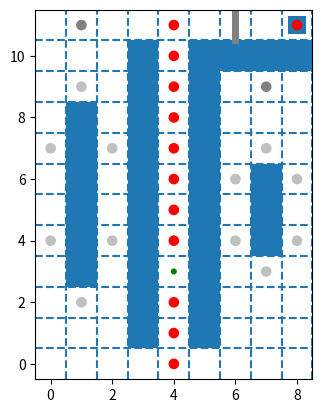

This chart was generated by the following Python code:
# -*- coding: utf-8 -*-
"""
Created on Fri Oct 12 14:02:13 2018

@author: bittdy
"""

#!/usr/bin/env python3
# -*- coding: utf-8 -*-
"""
Created on Wed Oct 10 21:22:43 2018

@author: bittdy
"""

#at first: change previous code, add the request attribute to the plan result

import numpy as np
import matplotlib.pyplot as plt
import matplotlib.patches as patches
from matplotlib.pyplot import savefig
from matplotlib.lines import Line2D
from matplotlib.animation import FuncAnimation 
import csv
result = open('Result.csv','w+')
csv_write = csv.writer(result)
csv_write.writerow(["agent_id","timestep","agent_color","comm_dict"])
#仿真参数为间隔20ms
interval = 20
#机器人视野
agent_horizon = [3 for i in range(0,12)]
#机器人速度
agent_velocity = [0.02 for i in range(0,12)]+[0.02,0.02,0.02,0.02,0.02,0.02]+[0.02,0.02,0.02,0.02,0.02,0.02]
#机器人颜色
agent_color = ['red' for i in range(0,12)]+['silver','silver','silver','silver','silver','silver']+['silver','silver','silver','silver','silver','silver']
#机器人分组
agents_split = [11,17,23]
#构建机器人运动序列
agents_path = [[ 5,(4,0),(4,1),(4,2),(4,3),(4,4),(4,5),(4,6),(4,7),(4,8),(4,9),(4,10),(4,11),(5,11,'req_1',[(1,11),(7,9)]),(6,11),(7,11,'con_1'),(8,11),(7,11,'req_2',[(1,11),(7,9)]),(6,11),(5,11,'con_2'),(4,11),(4,10),(4,9),(4,8),(4,7),(4,6),(4,5),(4,4),(4,3) ], #agent1-2 goods depot
               [ 2,(8,11),(7,11,'req_2',[(1,11),(7,9)]),(6,11),(5,11,'con_2'),(4,11),(4,10),(4,9),(4,8),(4,7),(4,6),(4,5),(4,4),(4,3),(4,4),(4,5),(4,6),(4,7),(4,8),(4,9),(4,10),(4,11),(5,11,'req_1',[(1,11),(7,9)]),(6,11),(7,11,'con_1'),(8,11) ],
               
               [ 2,(4,2),(4,3),(4,4),(4,5),(4,6),(4,7),(4,8),(4,9),(4,10),(4,11),(5,11,'req_1',[(1,11),(7,9)]),(6,11),(7,11,'con_1'),(8,11),(7,11,'req_2',[(1,11),(7,9)]),(6,11),(5,11,'con_2'),(4,11),(4,10),(4,9),(4,8),(4,7),(4,6),(4,5),(4,4),(4,3)],
               
               [ 3,(4,4),(4,3),(4,4),(4,5),(4,6),(4,7),(4,8),(4,9),(4,10),(4,11),(5,11,'req_1',[(1,11),(7,9)]),(6,11),(7,11,'con_1'),(8,11),(7,11,'req_2',[(1,11),(7,9)]),(6,11),(5,11,'con_2'),(4,11),(4,10),(4,9),(4,8),(4,7),(4,6),(4,5),(4,4),(4,3)],
               
               [ 5,(4,6),(4,5),(4,4),(4,3),(4,4),(4,5),(4,6),(4,7),(4,8),(4,9),(4,10),(4,11),(5,11,'req_1',[(1,11),(7,9)]),(6,11),(7,11,'con_1'),(8,11),(7,11,'req_2',[(1,11),(7,9)]),(6,11),(5,11,'con_2'),(4,11),(4,10),(4,9),(4,8),(4,7),(4,6),(4,5),(4,4),(4,3)],
               
               [ 7,(4,8),(4,7),(4,6),(4,5),(4,4),(4,3),(4,4),(4,5),(4,6),(4,7),(4,8),(4,9),(4,10),(4,11),(5,11,'req_1',[(1,11),(7,9)]),(6,11),(7,11,'con_1'),(8,11),(7,11,'req_2',[(1,11),(7,9)]),(6,11),(5,11,'con_2'),(4,11),(4,10),(4,9),(4,8),(4,7),(4,6),(4,5),(4,4),(4,3)],
               
               [ 9,(4,10),(4,9),(4,8),(4,7),(4,6),(4,5),(4,4),(4,3),(4,4),(4,5),(4,6),(4,7),(4,8),(4,9),(4,10),(4,11),(5,11,'req_1',[(1,11),(7,9)]),(6,11),(7,11,'con_1'),(8,11),(7,11,'req_2',[(1,11),(7,9)]),(6,11),(5,11,'con_2'),(4,11),(4,10),(4,9),(4,8),(4,7),(4,6),(4,5),(4,4),(4,3)],
               
               [ 4,(4,5),(4,4),(4,3),(4,4),(4,5),(4,6),(4,7),(4,8),(4,9),(4,10),(4,11),(5,11,'req_1',[(1,11),(7,9)]),(6,11),(7,11,'con_1'),(8,11),(7,11,'req_2',[(1,11),(7,9)]),(6,11),(5,11,'con_2'),(4,11),(4,10),(4,9),(4,8),(4,7),(4,6),(4,5),(4,4),(4,3)],
               
               [ 6,(4,7),(4,6),(4,5),(4,4),(4,3),(4,4),(4,5),(4,6),(4,7),(4,8),(4,9),(4,10),(4,11),(5,11,'req_1',[(1,11),(7,9)]),(6,11),(7,11,'con_1'),(8,11),(7,11,'req_2',[(1,11),(7,9)]),(6,11),(5,11,'con_2'),(4,11),(4,10),(4,9),(4,8),(4,7),(4,6),(4,5),(4,4),(4,3)],
               
               [ 8,(4,9),(4,8),(4,7),(4,6),(4,5),(4,4),(4,3),(4,4),(4,5),(4,6),(4,7),(4,8),(4,9),(4,10),(4,11),(5,11,'req_1',[(1,11),(7,9)]),(6,11),(7,11,'con_1'),(8,11),(7,11,'req_2',[(1,11),(7,9)]),(6,11),(5,11,'con_2'),(4,11),(4,10),(4,9),(4,8),(4,7),(4,6),(4,5),(4,4),(4,3)],
               
               [ 10,(4,11),(4,10),(4,9),(4,8),(4,7),(4,6),(4,5),(4,4),(4,3),(4,4),(4,5),(4,6),(4,7),(4,8),(4,9),(4,10),(4,11),(5,11,'req_1',[(1,11),(7,9)]),(6,11),(7,11,'con_1'),(8,11),(7,11,'req_2',[(1,11),(7,9)]),(6,11),(5,11,'con_2'),(4,11),(4,10),(4,9),(4,8),(4,7),(4,6),(4,5),(4,4),(4,3)],
               
               [ 4,(4,1),(4,2),(4,3),(4,4),(4,5),(4,6),(4,7),(4,8),(4,9),(4,10),(4,11),(5,11,'req_1',[(1,11),(7,9)]),(6,11),(7,11,'con_1'),(8,11),(7,11,'req_2',[(1,11),(7,9)]),(6,11),(5,11,'con_2'),(4,11),(4,10),(4,9),(4,8),(4,7),(4,6),(4,5),(4,4),(4,3)],
               
               [ 2,(1,9),(0,9),(0,8),(0,7),(0,6),(0,5),(0,4),(0,3),(0,2),(1,2),(2,2),(2,3),(2,4),(2,5),(2,6),(2,7),(2,8),(2,9),(1,9) ], #agent2-7 open1
               [ 2,(0,7),(0,6),(0,5),(0,4),(0,3),(0,2),(1,2),(2,2),(2,3),(2,4),(2,5),(2,6),(2,7),(2,8),(2,9),(1,9),(0,9),(0,8),(0,7) ],
               [ 2,(0,4),(0,3),(0,2),(1,2),(2,2),(2,3),(2,4),(2,5),(2,6),(2,7),(2,8),(2,9),(1,9),(0,9),(0,8),(0,7),(0,6),(0,5),(0,4) ],
               [ 2,(1,2),(2,2),(2,3),(2,4),(2,5),(2,6),(2,7),(2,8),(2,9),(1,9),(0,9),(0,8),(0,7),(0,6),(0,5),(0,4),(0,3),(0,2),(1,2) ],
               [ 2,(2,4),(2,5),(2,6),(2,7),(2,8),(2,9),(1,9),(0,9),(0,8),(0,7),(0,6),(0,5),(0,4),(0,3),(0,2),(1,2),(2,2),(2,3),(2,4) ],
               [ 2,(2,7),(2,8),(2,9),(1,9),(0,9),(0,8),(0,7),(0,6),(0,5),(0,4),(0,3),(0,2),(1,2),(2,2),(2,3),(2,4),(2,5),(2,6),(2,7) ],
               [ 2,(7,7),(6,7),(6,6),(6,5),(6,4),(6,3),(7,3),(8,3),(8,4),(8,5),(8,6),(8,7),(7,7) ], #agent8-13 open2
               [ 2,(6,6),(6,5),(6,4),(6,3),(7,3),(8,3),(8,4),(8,5),(8,6),(8,7),(7,7),(6,7),(6,6) ],
               [ 2,(6,4),(6,3),(7,3),(8,3),(8,4),(8,5),(8,6),(8,7),(7,7),(6,7),(6,6),(6,5),(6,4) ],
               [ 2,(7,3),(8,3),(8,4),(8,5),(8,6),(8,7),(7,7),(6,7),(6,6),(6,5),(6,4),(6,3),(7,3) ],
               [ 2,(8,4),(8,5),(8,6),(8,7),(7,7),(6,7),(6,6),(6,5),(6,4),(6,3),(7,3),(8,3),(8,4) ],
               [ 2,(8,6),(8,7),(7,7),(6,7),(6,6),(6,5),(6,4),(6,3),(7,3),(8,3),(8,4),(8,5),(8,6) ]]
goal_point_index = [2 for i in range(0,len(agents_path))]
current_point_index = [1 for i in range(0,len(agents_path))]
agents_incre = [[0,0] for i in range(0,len(agents_path))]
#创建画布
fig1 = plt.figure()
ax1 = fig1.add_subplot(111, aspect='equal')
ax1.set_xlim(left = -0.5,right = 8.5)
ax1.set_ylim(bottom = -0.5,top = 11.5)
# 画出维持不变的实验环境以及要变的那些对象的初始位置
#矩形构成的试验环境，蓝色为障碍物，白色为正常区域
ax1.add_patch(patches.Rectangle((0.5,2.5),1,6))
ax1.add_patch(patches.Rectangle((2.5,0.5),1,10))
ax1.add_patch(patches.Rectangle((4.5,0.5),1,10))
ax1.add_patch(patches.Rectangle((5.5,9.5),3,1))
ax1.add_patch(patches.Rectangle((6.5,3.5),1,3))
ax1.add_patch(patches.Rectangle((7.7,10.7),0.6,0.6))
xyrange = np.arange(11)+0.5
for i in xyrange:
    ax1.axhline(y = i,linestyle = '--')
    ax1.axvline(x = i,linestyle = '--')
##圆构成的机器人
agents_list = []
for i in range(0,len(agents_path)):
    if i in range(0,agents_split[0]+1):
        agent = patches.Ellipse(xy=(agents_path[i][1][0],agents_path[i][1][1]),width=0.3,height=0.3,color='r',fill='True')
    if i in range(agents_split[0]+1,agents_split[1]+1):
        agent = patches.Ellipse(xy=(agents_path[i][1][0],agents_path[i][1][1]),width=0.3,height=0.3,color='silver',fill='True')
    if i in range(agents_split[1]+1,agents_split[2]+1):
        agent = patches.Ellipse(xy=(agents_path[i][1][0],agents_path[i][1][1]),width=0.3,height=0.3,color='silver',fill='True')
    ax1.add_artist(agent)
    agents_list.append(agent)
#文字，在之后的动画中的那一帧加
#门
door = Line2D((6,6),(10.53,11.5),linewidth='5',color='gray')
ax1.add_line(door)
#通信线
line1 = Line2D((6,6),(10.53,11.5),linewidth='0',color='red')
line2 = Line2D((6,6),(10.53,11.5),linewidth='0',color='red')
line3 = Line2D((6,6),(10.53,11.5),linewidth='0',color='red')
line4 = Line2D((6,6),(10.53,11.5),linewidth='0',color='red')
ax1.add_line(line1)
ax1.add_line(line2)
ax1.add_line(line3)
ax1.add_line(line4)
##货物
good = patches.Ellipse(xy=(4,3),width=0.15,height=0.15,color='green',fill='True')
ax1.add_artist(good)
##开关
open1 = patches.Ellipse(xy=(1,11),width=0.3,height=0.3,color='gray',fill='True')
open2 = patches.Ellipse(xy=(7,9),width=0.3,height=0.3,color='gray',fill='True')
ax1.add_artist(open1)
ax1.add_artist(open2)

comm_dict = [{'agent_state':'normal','raise_agent':[],'raise_event':[],'request_position':[],'estimate_time':[]} for n in range(0,len(agents_path))]

def dist(pose1,pose2):
    return ((pose1[0]-pose2[0])**2+(pose1[1]-pose2[1])**2)**0.5

def get_incre(pose1,pose2,index):
    agent_incre = [0,0]
    go_next = 0
    if pose1[1]-pose2[1]>0.001:
        agent_incre = [0,-(agent_velocity[index])]
        return agent_incre,go_next
    elif pose1[1]-pose2[1]<-0.001:
        agent_incre = [0,agent_velocity[index]]
        return agent_incre,go_next
    elif pose1[0]-pose2[0]>0.001:
        agent_incre = [-(agent_velocity[index]),0]
        return agent_incre,go_next
    elif pose1[0]-pose2[0]<-0.001:
        agent_incre = [agent_velocity[index],0]
        return agent_incre,go_next
    else:
        agent_incre = [0,0]
        go_next = 1
        return agent_incre,go_next
    
def movement(): #放到一个类里面去
    #确定每个机器人点的运动，并判断是否需要发出req，rep，con信号
    #最早的请求时间
    Tm = float('inf')
    event = ''
    raise_agent = -1

    for i in range(0,agents_split[0]+1):
        #限定机器人视野为3，找第一个request，加入到所有机器人的消息队列中
        current_goal = goal_point_index[i]
        horizen = agent_horizon[i]
        #如果已经有req了，直接continue
        if i in comm_dict[i]['raise_agent']:
            continue
        for j in range(0,horizen):
            current_goal = goal_point_index[i] + j
            #如果超过路径长度，重置为后缀第一个路径点
            if current_goal >= len(agents_path[i]):
                current_goal = agents_path[i][0]
            if len(agents_path[i][current_goal]) > 3: #有request event raise
                #若消息队列中已经存在相应的event代号，直接break，但是应该返回index并更新对应的估计时间，这里先不更新了
                if agents_path[i][current_goal][2] in comm_dict[i]['raise_event']:
                    break
                #否则加入此新的事件
                else:
                    if (j+1)/agent_velocity[i]*20<Tm:
                        Tm = (j+1)/agent_velocity[i]*20
                        event = agents_path[i][current_goal][2]
                        raise_agent = i
                    #加入到本机器人消息队列
                    comm_dict[i]['raise_agent'].append(i)
                    comm_dict[i]['raise_event'].append(agents_path[i][current_goal][2])
                    comm_dict[i]['request_position'].append(agents_path[i][current_goal][3])
                    comm_dict[i]['estimate_time'].append((j+1)/agent_velocity[i]*20) #单位为ms
                    #加入到协作机器人消息队列，如果已经有机器人lock则直接加入到该机器人中
                    lock_agent = []
                    for nn in range(2,len(comm_dict)):
                        if comm_dict[nn]['agent_state'] == 'lock':
                            lock_agent.append(nn)
                    #没有lock机器人，全部加入消息队列
                    if len(lock_agent) == 0:
                        for t in range(2,len(comm_dict)):
#                            if comm_dict[t]['agent_state'] == 'lock':
#                                continue
                            comm_dict[t]['raise_agent'].append(i)
                            comm_dict[t]['raise_event'].append(agents_path[i][current_goal][2])
                            comm_dict[t]['request_position'].append(agents_path[i][current_goal][3])
                            #estimate_time的计算可能有问题
                            comm_dict[t]['estimate_time'].append((j+1)/agent_velocity[i]*20) #单位为ms
                        break
                    else:
                        for item in lock_agent:
                            comm_dict[item]['raise_agent'].append(i)
                            comm_dict[item]['raise_event'].append(agents_path[i][current_goal][2])
                            comm_dict[item]['request_position'].append(agents_path[i][current_goal][3])
                            #estimate_time的计算可能有问题
                            comm_dict[item]['estimate_time'].append((j+1)/agent_velocity[i]*20) #单位为ms
                        break
#confirm事件之后再加
#            elif len(agents_path[i][current_goal]) == 3:#有confirm event raise
#                #若消息队列中已经存在相应的event代号，直接break，但是应该返回index并更新对应的估计时间，这里先不更新了
#                if agents_path[i][current_goal][2] in comm_dict[i]['raise_event']:
#                    break
#                #否则加入此新的事件
#                else:
#                    for item in comm_dict:
#                        item['raise_agent'].append(i)
#                        item['raise_event'].append(agents_path[i][current_goal][2])
#                        item['request_position'].append(agents_path[i][current_goal][3])
#                        item['estimate_time'].append(j+1)
#                    break
                    
                
    #若有多个request，Tm相隔很近，直接给lock的机器人，同时lock机器人变为normal的条件也要变，是所有对应的req都没有了才能变
    
    
    
    #确定谁去reply，机器人集群1
    min_rep_dis1 = float('inf')
    min_rep_ind1 = -1   
    for i in range(agents_split[0]+1,agents_split[1]+1):
        #检查是否有还未相应的request
        has_req = 0
        if comm_dict[i]['agent_state'] == 'lock':
            continue
        for item in comm_dict[i]['raise_event']:
            if item[0:3] == 'req':
                has_req = 1
                break
        if has_req == 1:
            break
        
    if has_req == 1:
        for i in range(agents_split[0]+1,agents_split[1]+1):
            #锁定状态的机器人不能reply
            if comm_dict[i]['agent_state'] == 'lock':
                continue
            #计算代价
            rep_dis = abs(abs(agents_list[i].center[0]-1)+abs(agents_list[i].center[1]-11)-Tm)+1000*(abs(agents_list[i].center[0]-1)+abs(agents_list[i].center[1]-11))
            if rep_dis < min_rep_dis1:
                min_rep_dis1 = rep_dis
                min_rep_ind1 = i
            #锁定该机器人，删除request，改变goal——position，寄存当前goalposition
        if min_rep_ind1 != -1:
            comm_dict[min_rep_ind1]['agent_state'] = 'lock'
            goal_point_index[min_rep_ind1] = (1,11)       

    for i in range(agents_split[0]+1,agents_split[1]+1): 
        #先在响应的机器人中保留req信息，方便rep时向指定机器人发送消息，在rep时再删掉对应的req
        if i==min_rep_ind1:
            continue
        if raise_agent == -1:
            break
        if comm_dict[i]['agent_state'] == 'lock':
            continue
        if raise_agent in comm_dict[i]['raise_agent']:
            _index = comm_dict[i]['raise_agent'].index(raise_agent)
            comm_dict[i]['raise_agent'].pop(_index)
            comm_dict[i]['raise_event'].pop(_index)
            comm_dict[i]['request_position'].pop(_index)
            comm_dict[i]['estimate_time'].pop(_index)
        
        
    #机器人集群2
    min_rep_dis2 = float('inf')
    min_rep_ind2 = -1 
    for i in range(agents_split[1]+1,agents_split[2]+1):
        #检查是否有还未相应的request
        has_req = 0
        if comm_dict[i]['agent_state'] == 'lock':
            continue
        for item in comm_dict[i]['raise_event']:
            if item[0:3] == 'req':
                has_req = 1
                break
        if has_req == 1:
            break
        
    if has_req == 1:
        for i in range(agents_split[1]+1,agents_split[2]+1):
            #锁定状态的机器人不能reply
            if comm_dict[i]['agent_state'] == 'lock':
                continue
            #计算代价
            rep_dis = abs(abs(agents_list[i].center[0]-1)+abs(agents_list[i].center[1]-11)-Tm)+1000*(abs(agents_list[i].center[0]-1)+abs(agents_list[i].center[1]-11))
            if rep_dis < min_rep_dis2:
                min_rep_dis2 = rep_dis
                min_rep_ind2 = i
        if min_rep_ind2 != -1:        
            #锁定该机器人，删除request，改变goal——position，寄存当前goalposition
            comm_dict[min_rep_ind2]['agent_state'] = 'lock'
            goal_point_index[min_rep_ind2] = (7,9)
    for i in range(agents_split[1]+1,agents_split[2]+1): 
        #先在响应的机器人中保留req信息，方便rep时向指定机器人发送消息，在rep时再删掉对应的req
        if event == '':
            break
        if i==min_rep_ind2:
            continue
        if comm_dict[i]['agent_state'] == 'lock':
            continue
        if raise_agent in comm_dict[i]['raise_agent']:
            _index = comm_dict[i]['raise_agent'].index(raise_agent)
            comm_dict[i]['raise_agent'].pop(_index)
            comm_dict[i]['raise_event'].pop(_index)
            comm_dict[i]['request_position'].pop(_index)
            comm_dict[i]['estimate_time'].pop(_index)
        
    #检测是否有机器人在开门处，并记录该机器人序号
    reply_1 = -1
    reply_2 = -1
    for tt in range(agents_split[0]+1,agents_split[1]+1):    
        if dist(agents_list[tt].center,open1.center)<0.001:
            reply_1 = tt
            break
    
    for tt in range(agents_split[1]+1,agents_split[2]+1):    
        if dist(agents_list[tt].center,open2.center)<0.001:
            reply_2 = tt
            break
        
    #检测是否有机器人在req处，记录req机器人标号
    requ = []
    requ_event = []
    for ll in range(0,agents_split[0]+1):
        if dist(agents_list[ll].center,(5,11))<0.001 and not (ll in requ and 'req_1' in requ_event):
            requ.append(ll)
            requ_event.append('req_1')
        elif dist(agents_list[ll].center,(7,11))<0.001 and not (ll in requ and 'req_2' in requ_event):
            requ.append(ll)
            requ_event.append('req_2')
    
    #如果到达open点，向指定的机器人发送rep，同时删除本身所存的req信息，有两个以上req同时时这里要重写
    #不要在这里删除req信息，在con之后再删
    if reply_1 != -1:
        for c in range(0,len(requ)):
            #判断是否已经在第一次到达时处理过消息
            if len(comm_dict[requ[c]]['raise_event'])!= 0 and not (reply_1 in comm_dict[requ[c]]['raise_agent'] and 'rep_1' in comm_dict[requ[c]]['raise_event'] and comm_dict[requ[c]]['raise_agent'].index(reply_1) == comm_dict[requ[c]]['raise_event'].index('rep_1')):
                comm_dict[requ[c]]['raise_event'].append('rep_1')
                comm_dict[requ[c]]['raise_agent'].append(reply_1)
                comm_dict[requ[c]]['request_position'].append((1,11))
                comm_dict[requ[c]]['estimate_time'].append(0)
                
#                _index = comm_dict[reply_1]['raise_agent'].index(requ[c])
#                comm_dict[reply_1]['raise_event'].pop(_index)
#                comm_dict[reply_1]['raise_agent'].pop(_index)
#                comm_dict[reply_1]['request_position'].pop(_index)
#                comm_dict[reply_1]['estimate_time'].pop(_index)

    if reply_2 != -1:      
        for c in range(0,len(requ)):
            #判断是否已经在第一次到达时处理过消息
            if len(comm_dict[requ[c]]['raise_event'])!= 0 and not (reply_2 in comm_dict[requ[c]]['raise_agent'] and 'rep_2' in comm_dict[requ[c]]['raise_event'] and comm_dict[requ[c]]['raise_agent'].index(reply_2) == comm_dict[requ[c]]['raise_event'].index('rep_2')):
                comm_dict[requ[c]]['raise_event'].append('rep_2')
                comm_dict[requ[c]]['raise_agent'].append(reply_2)
                comm_dict[requ[c]]['request_position'].append((7,9))
                comm_dict[requ[c]]['estimate_time'].append(0)
            
#                _index = comm_dict[reply_2]['raise_agent'].index(requ[c])
#                comm_dict[reply_2]['raise_event'].pop(_index)
#                comm_dict[reply_2]['raise_agent'].pop(_index)
#                comm_dict[reply_2]['request_position'].pop(_index)
#                comm_dict[reply_2]['estimate_time'].pop(_index)
        
    #如果机器人con，删掉自身所存的req和rep，恢复协作机器人目标点，解除lock，要匹配是哪个req
    #恢复协作机器人目标点要加一步检测，是否没有req了
    
    for p in range(0,agents_split[0]+1):
        cop_req = ''
        if dist(agents_list[p].center,(7,11))<0.001 and 'req_1' in comm_dict[p]['raise_event']:
            cop_req = 'req_1'
        elif dist(agents_list[p].center,(5,11))<0.001 and 'req_2' in comm_dict[p]['raise_event']:
            cop_req = 'req_2'
        if cop_req == '':
            continue
        _index = comm_dict[p]['raise_event'].index(cop_req)
        comm_dict[p]['raise_event'].pop(_index)
        comm_dict[p]['raise_agent'].pop(_index)
        comm_dict[p]['request_position'].pop(_index)
        comm_dict[p]['estimate_time'].pop(_index)
        
#        if p not in comm_dict[p]['raise_agent']:
#            #本机已无req，清空所有
#        comm_dict[p]['raise_event'].pop(_index)
#        comm_dict[p]['raise_agent'].pop(_index)
#        comm_dict[p]['request_position'].pop(_index)
#        comm_dict[p]['estimate_time'].pop(_index)
        
        if reply_2 != -1:
            cop_index = comm_dict[reply_1]['raise_event'].index(cop_req)
            comm_dict[reply_1]['raise_event'].pop(cop_index)
            comm_dict[reply_1]['raise_agent'].pop(cop_index)
            comm_dict[reply_1]['request_position'].pop(cop_index)
            comm_dict[reply_1]['estimate_time'].pop(cop_index)
            
        if reply_2 != -1:
            cop_index = comm_dict[reply_2]['raise_event'].index(cop_req)
            comm_dict[reply_2]['raise_event'].pop(cop_index)
            comm_dict[reply_2]['raise_agent'].pop(cop_index)
            comm_dict[reply_2]['request_position'].pop(cop_index)
            comm_dict[reply_2]['estimate_time'].pop(cop_index)
        
        _index = comm_dict[p]['raise_event'].index('rep_1')
#        if len(comm_dict[comm_dict[p]['raise_agent'][_index]]['raise_event']) == 0:
#            comm_dict[comm_dict[p]['raise_agent'][_index]]['agent_state'] = 'normal'
#            goal_point_index[comm_dict[p]['raise_agent'][_index]] = agents_path[comm_dict[p]['raise_agent'][_index]].index((1,9))
        if len(comm_dict[reply_1]['raise_event']) == 0:
            comm_dict[reply_1]['agent_state'] = 'normal'
            goal_point_index[reply_1] = agents_path[comm_dict[p]['raise_agent'][_index]].index((1,9))
        comm_dict[p]['raise_event'].pop(_index)
        comm_dict[p]['raise_agent'].pop(_index)
        comm_dict[p]['request_position'].pop(_index)
        comm_dict[p]['estimate_time'].pop(_index)   

        
        _index = comm_dict[p]['raise_event'].index('rep_2')
#        if len(comm_dict[comm_dict[p]['raise_agent'][_index]]['raise_event']) == 0:
#            comm_dict[comm_dict[p]['raise_agent'][_index]]['agent_state'] = 'normal'
#            goal_point_index[comm_dict[p]['raise_agent'][_index]] = agents_path[comm_dict[p]['raise_agent'][_index]].index((7,7))
        if len(comm_dict[reply_2]['raise_event']) == 0:
            comm_dict[reply_2]['agent_state'] = 'normal'
            goal_point_index[reply_2] = agents_path[comm_dict[p]['raise_agent'][_index]].index((7,7))

        comm_dict[p]['raise_event'].pop(_index)
        comm_dict[p]['raise_agent'].pop(_index)
        comm_dict[p]['request_position'].pop(_index)
        comm_dict[p]['estimate_time'].pop(_index)      
        
        
        #rep，req后的动作控制，要判断目标点是元组还是整数
    for m in range(0,agents_split[0]+1):
        #可以走向下一个点
        if len(agents_path[m][current_point_index[m]])!=4 or (len(agents_path[m][current_point_index[m]])==4 and 'rep_1' in comm_dict[m]['raise_event'] and 'rep_2' in comm_dict[m]['raise_event']):
            agents_incre[m],go_next = get_incre(agents_list[m].center,agents_path[m][goal_point_index[m]],m)
            if go_next == 1:
                current_point_index[m] = goal_point_index[m]
                goal_point_index[m] = goal_point_index[m] + 1
                if goal_point_index[m] == len(agents_path[m]):
                    goal_point_index[m] = agents_path[m][0]
        else:
            agents_incre[m] = [0,0]
        
    for n in range(agents_split[0]+1,len(agents_path)):
        if isinstance(goal_point_index[n],tuple):
            agents_incre[n],go_next = get_incre(agents_list[n].center,goal_point_index[n],n)
        else:
            agents_incre[n],go_next = get_incre(agents_list[n].center,agents_path[n][goal_point_index[n]],n)
            if go_next == 1:
                goal_point_index[n] = goal_point_index[n] + 1
                if goal_point_index[n] == len(agents_path[n]):
                    goal_point_index[n] = agents_path[n][0]
    #print(comm_dict)

    return agents_incre

def update(i):
    label = 'timestep {0}'.format(i)
    #确定机器人新位置
    agents_incre = movement()
    for p in range(0,agents_split[0]+1):
        agents_list[p].center = (agents_list[p].center[0]+agents_incre[p][0],agents_list[p].center[1]+agents_incre[p][1])
        if p in comm_dict[p]['raise_agent']:
            agents_list[p].set_color('deepskyblue')
            raise_agent_str=[str(z) for z in comm_dict[p]['raise_agent']]
            fistr = " ".join(raise_agent_str)
            result_string = ['%d'%p,'%d'%i,'deepskyblue',fistr]
        else:
            agents_list[p].set_color(agent_color[p])
            raise_agent_str=[str(z) for z in comm_dict[p]['raise_agent']]
            fistr = " ".join(raise_agent_str)
            result_string = ['%d'%p,'%d'%i,agent_color[p],fistr]
        csv_write.writerow(result_string)
    for p in range(agents_split[0]+1,agents_split[2]+1):
        agents_list[p].center = (agents_list[p].center[0]+agents_incre[p][0],agents_list[p].center[1]+agents_incre[p][1])
        if comm_dict[p]['agent_state'] == 'lock':
            agents_list[p].set_color('black')
            raise_agent_str=[str(z) for z in comm_dict[p]['raise_agent']]
            fistr = " ".join(raise_agent_str)
            result_string = ['%d'%p,'%d'%i,'black',fistr]
        else:
            agents_list[p].set_color(agent_color[p])
            raise_agent_str=[str(z) for z in comm_dict[p]['raise_agent']]
            fistr = " ".join(raise_agent_str)
            result_string = ['%d'%p,'%d'%i,agent_color[p],fistr]
        csv_write.writerow(result_string)       
    co = 0
    line1.set_linewidth(0)
    line2.set_linewidth(0)
    line3.set_linewidth(0)
    line4.set_linewidth(0)
    for t in range(0,agents_split[0]+1):
        for z in range(agents_split[0]+1,agents_split[2]+1):
            if t in comm_dict[t]['raise_agent'] and t in comm_dict[z]['raise_agent']:
                if co==0:
                    line1.set_linewidth(1)
                    line1.set_xdata([agents_list[t].center[0],agents_list[z].center[0]])
                    line1.set_ydata([agents_list[t].center[1],agents_list[z].center[1]])
                    co = co+1
                elif co==1:
                    line2.set_linewidth(1)
                    line2.set_xdata([agents_list[t].center[0],agents_list[z].center[0]])
                    line2.set_ydata([agents_list[t].center[1],agents_list[z].center[1]])
                    co = co+1
                elif co==2:
                    line3.set_linewidth(1)
                    line3.set_xdata([agents_list[t].center[0],agents_list[z].center[0]])
                    line3.set_ydata([agents_list[t].center[1],agents_list[z].center[1]])
                    co = co+1
                elif co==3:
                    line4.set_linewidth(1)
                    line4.set_xdata([agents_list[t].center[0],agents_list[z].center[0]])
                    line4.set_ydata([agents_list[t].center[1],agents_list[z].center[1]])
                    co = co+1
    #print(agents_list[0].center)
    #确定门，货物等物品状态
    open1_on = 0
    open2_on = 0
    for t in range(agents_split[0]+1,agents_split[1]+1):    
        if dist(agents_list[t].center,open1.center)<0.001:
            open1.set_color('yellow')
            open1_on = 1
            break
        else:
            open1.set_color('gray')
            open1_on = 0
    
    for t in range(agents_split[1]+1,agents_split[2]+1):    
        if dist(agents_list[t].center,open2.center)<0.001:
            open2.set_color('yellow')
            open2_on = 1
            break
        else:
            open2.set_color('gray')
            open2_on = 0
            
    if open1_on == 1 and open2_on == 1:
        door.set_linewidth('0')
    else:
        door.set_linewidth('5')
    
    #for t in range(0,2)
     #   if dist(agent1.center,good.center)<0.03:
      #      good.center = agent1.center
    
    #if dist(agent1.center,[4,4])<0.1:
     #   good.set_color('red')
        
 
    
    repaint = (door,agents_list,open1,open2)
    ax1.set_xlabel(label)    
    return repaint, ax1

 #FuncAnimation 会在每一帧都调用“update” 函数。
 #在这里设置一个10帧的动画，每帧之间间隔200毫秒
anim = FuncAnimation(fig1, update, frames=np.arange(0, 10000), interval=20)
    
#if __name__ == '__main__':
#    i = 0
#    while(1):
#        print(i)
#        update(i)
#        savefig('D:/debug/'+str(i)+'.jpg')
#        #print(i)
#        i = i+1
